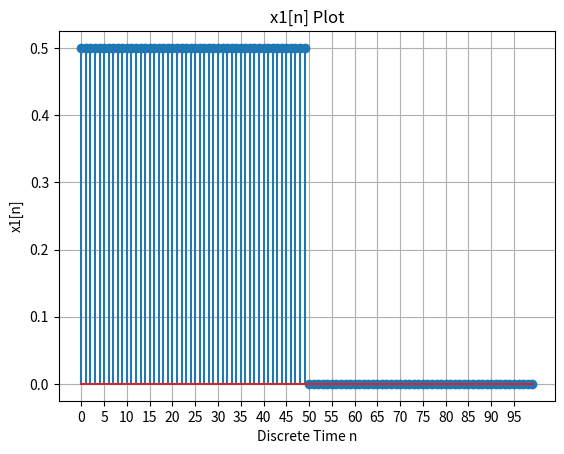

This chart was generated by the following Python code:
"""
[redacted]
신호와 시스템 HW1 - (8) 과제 소스코드 1

"""

import matplotlib.pyplot as matplot
import numpy as np

# 범위는 0 <= n < 100
n = np.arange(0, 100, 1)

# numpy에서 unit step function 만들기 위해 쓴 heaviside이다.
# 0보다 크면 1, 작으면 0, 그리고 0일때는 설정값이다 (설졍값은 현재 1)
u_n = np.heaviside(n, 1)
u_n_delay50 = np.heaviside(n-50, 1) # 50만큼 delay

x_n = 0.5*(u_n - u_n_delay50)

# 그래프에 5 단위의 격자를 추가하였음.
matplot.xticks(np.arange(0, 100, 5))

# 불연속 신호를 그리는 경우이므로 stem을 사용하였음.
matplot.stem(n,x_n)
matplot.title('x1[n] Plot')
matplot.xlabel('Discrete Time n')
matplot.ylabel('x1[n]')
matplot.grid(True)
matplot.show()
